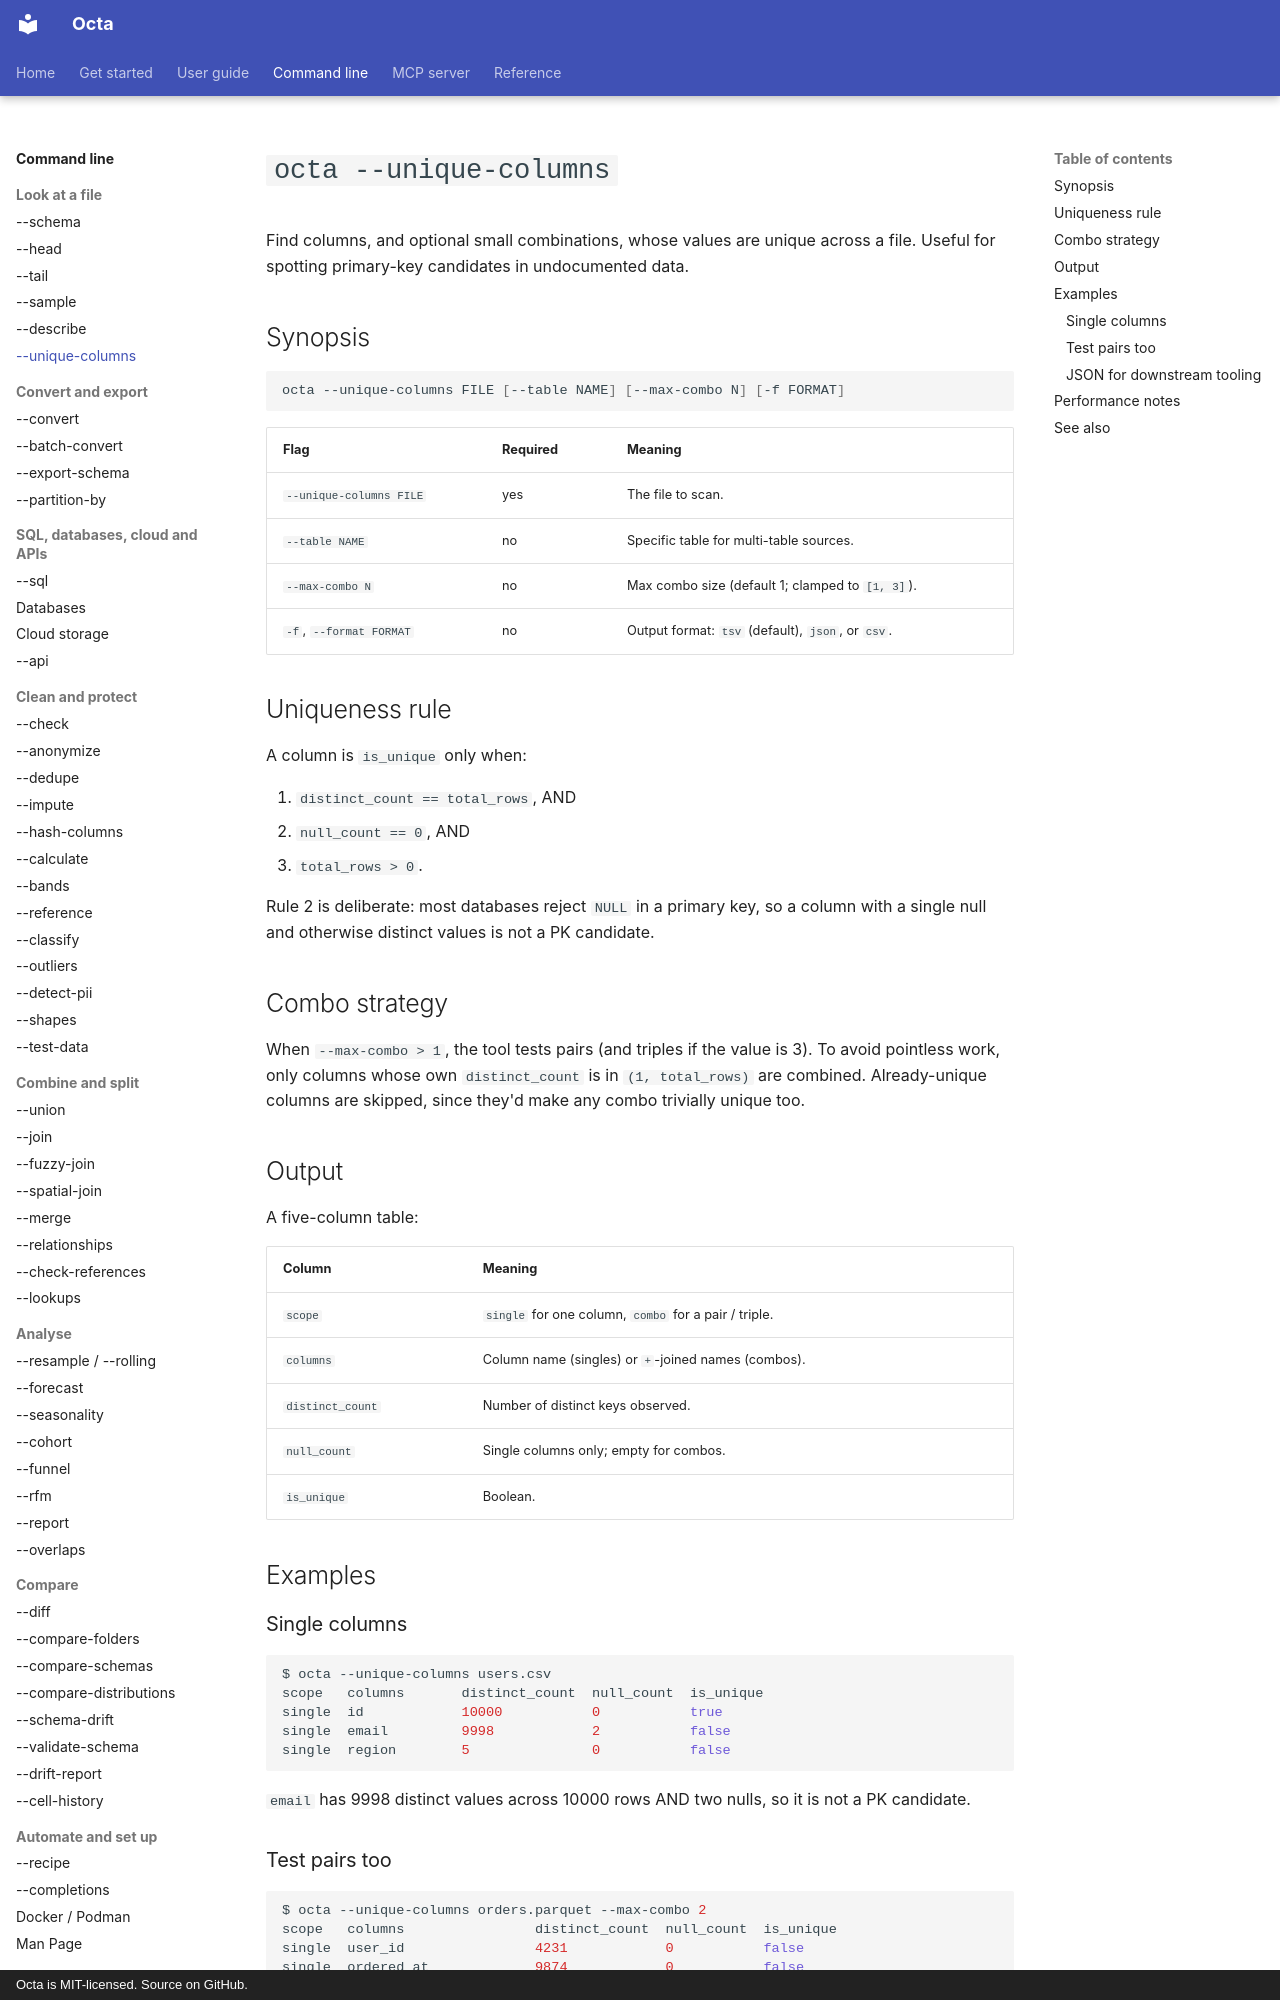

repository: thorstenfoltz/octa · page: cli/unique-columns/index.html · generator: mkdocs · copyright: Octa is MIT-licensed. Source on GitHub.

# `octa --unique-columns`

Find columns, and optional small combinations, whose values are
unique across a file. Useful for spotting primary-key candidates in
undocumented data.

## Synopsis

```bash
octa --unique-columns FILE [--table NAME] [--max-combo N] [-f FORMAT]
```

| Flag                    | Required | Meaning                                           |
|-------------------------|----------|---------------------------------------------------|
| `--unique-columns FILE` | yes      | The file to scan.                                 |
| `--table NAME`          | no       | Specific table for multi-table sources.           |
| `--max-combo N`         | no       | Max combo size (default 1; clamped to `[1, 3]`).  |
| `-f`, `--format FORMAT` | no       | Output format: `tsv` (default), `json`, or `csv`. |

## Uniqueness rule

A column is `is_unique` only when:

1. `distinct_count == total_rows`, AND
2. `null_count == 0`, AND
3. `total_rows > 0`.

Rule 2 is deliberate: most databases reject `NULL` in a primary key,
so a column with a single null and otherwise distinct values is not
a PK candidate.

## Combo strategy

When `--max-combo > 1`, the tool tests pairs (and triples if the
value is 3). To avoid pointless work, only columns whose own
`distinct_count` is in `(1, total_rows)` are combined. Already-unique
columns are skipped, since they'd make any combo trivially unique too.

## Output

A five-column table:

| Column           | Meaning                                               |
|------------------|-------------------------------------------------------|
| `scope`          | `single` for one column, `combo` for a pair / triple. |
| `columns`        | Column name (singles) or `+`-joined names (combos).   |
| `distinct_count` | Number of distinct keys observed.                     |
| `null_count`     | Single columns only; empty for combos.                |
| `is_unique`      | Boolean.                                              |

## Examples

### Single columns

```bash
$ octa --unique-columns users.csv
scope   columns       distinct_count  null_count  is_unique
single  id            10000           0           true
single  email         9998            2           false
single  region        5               0           false
```

`email` has 9998 distinct values across 10000 rows AND two nulls, so it is
not a PK candidate.
